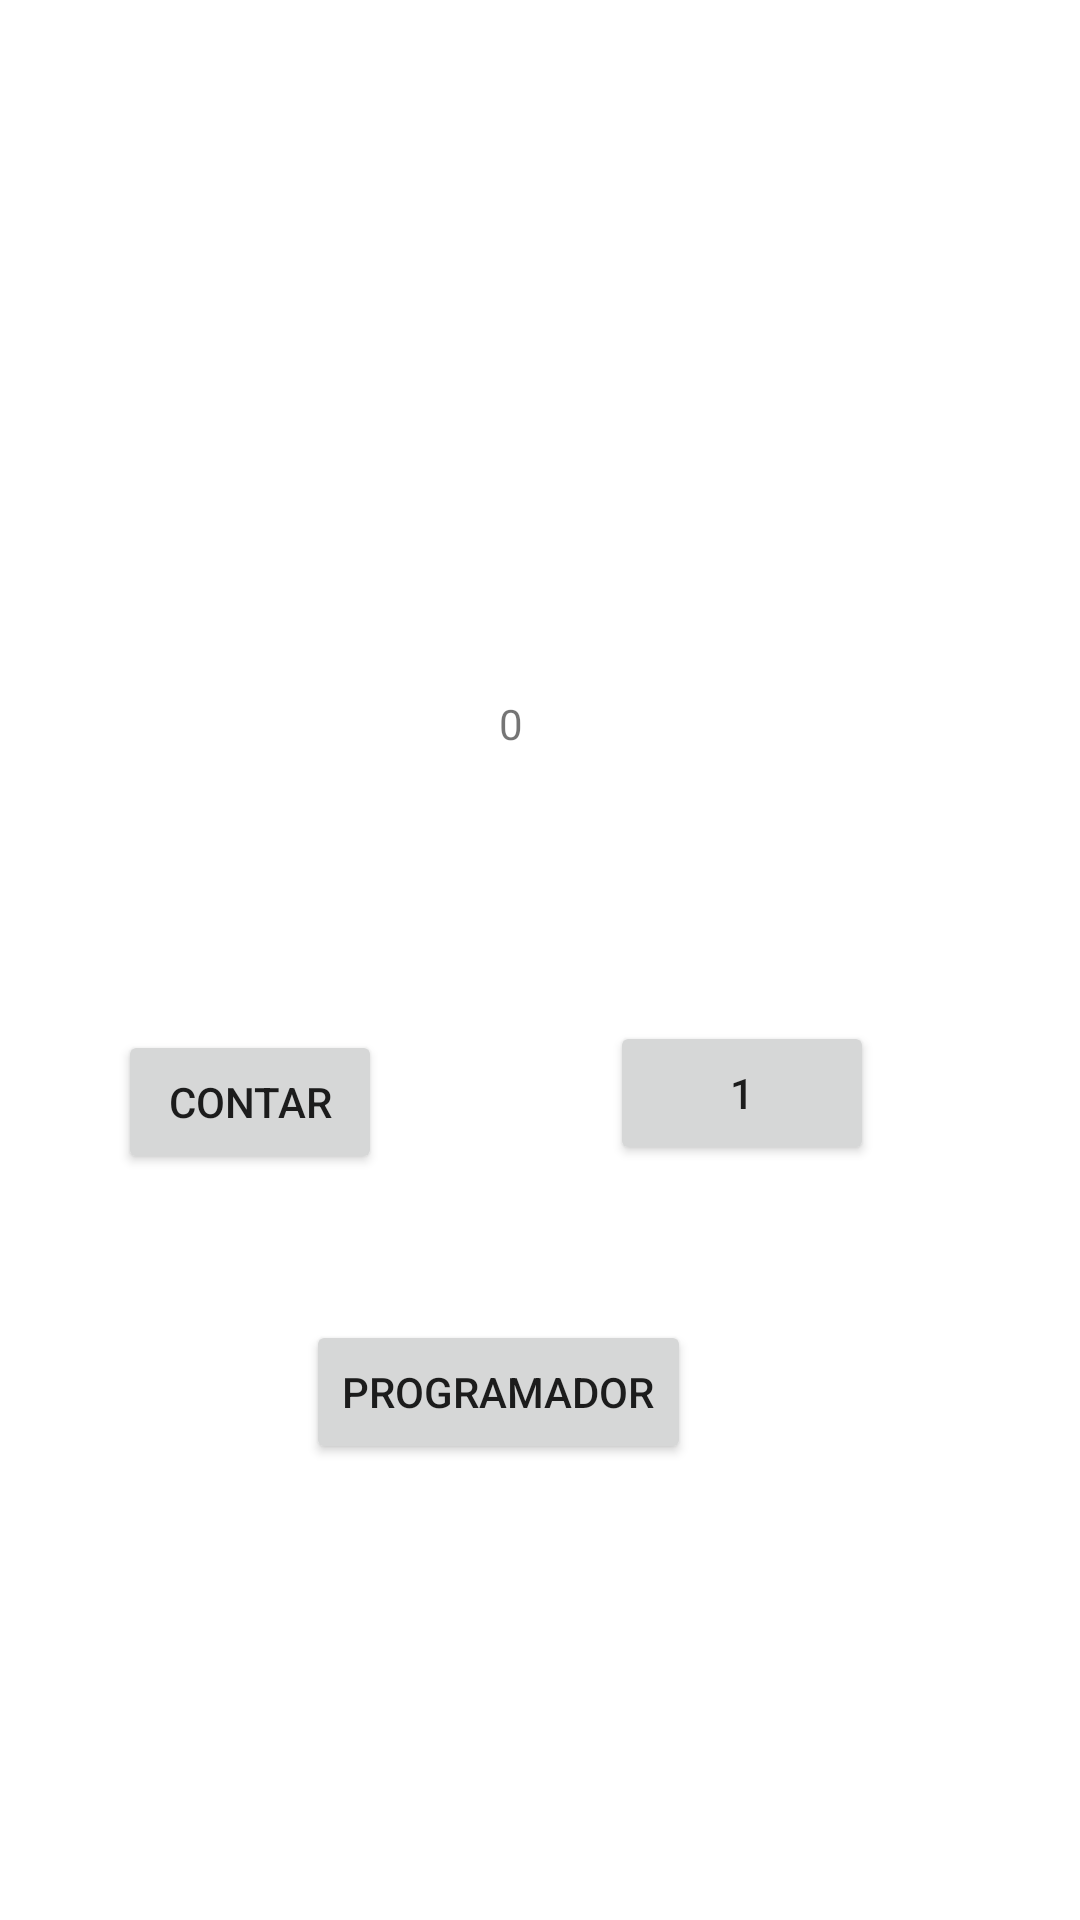

Produce the Android XML layout that renders to this screen, including the resource entries it uses.
<!-- AndroidManifest.xml: application theme Theme.MiPrimerPrograma -->
<!-- res/layout/activity_main.xml -->
<?xml version="1.0" encoding="utf-8"?>
<androidx.constraintlayout.widget.ConstraintLayout xmlns:android="http://schemas.android.com/apk/res/android"
    xmlns:app="http://schemas.android.com/apk/res-auto"
    xmlns:tools="http://schemas.android.com/tools"
    android:layout_width="match_parent"
    android:layout_height="match_parent"
    tools:context=".MainActivity">

    <TextView
        android:id="@+id/txtvDisplay"
        android:layout_width="wrap_content"
        android:layout_height="wrap_content"
        android:text="0"
        app:layout_constraintBottom_toBottomOf="parent"
        app:layout_constraintEnd_toEndOf="parent"
        app:layout_constraintHorizontal_bias="0.473"
        app:layout_constraintStart_toStartOf="parent"
        app:layout_constraintTop_toTopOf="parent"
        app:layout_constraintVertical_bias="0.373" />

    <Button
        android:id="@+id/button"
        android:layout_width="wrap_content"
        android:layout_height="wrap_content"
        android:onClick="onClickContar"
        android:text="Contar"
        app:layout_constraintBottom_toBottomOf="parent"
        app:layout_constraintEnd_toEndOf="parent"
        app:layout_constraintHorizontal_bias="0.145"
        app:layout_constraintStart_toStartOf="parent"
        app:layout_constraintTop_toBottomOf="@+id/txtvDisplay"
        app:layout_constraintVertical_bias="0.271" />

    <Button
        android:id="@+id/button2"
        android:layout_width="wrap_content"
        android:layout_height="wrap_content"
        android:layout_marginStart="76dp"
        android:onClick="onClickNumero"
        android:text="1"
        app:layout_constraintBottom_toBottomOf="parent"
        app:layout_constraintEnd_toEndOf="parent"
        app:layout_constraintHorizontal_bias="0.0"
        app:layout_constraintStart_toEndOf="@+id/button"
        app:layout_constraintTop_toTopOf="parent"
        app:layout_constraintVertical_bias="0.575" />

    <Button
        android:id="@+id/button3"
        android:layout_width="wrap_content"
        android:layout_height="wrap_content"
        android:layout_marginBottom="152dp"
        android:onClick="onClickProgramador"
        android:text="Programador"
        app:layout_constraintBottom_toBottomOf="parent"
        app:layout_constraintEnd_toEndOf="parent"
        app:layout_constraintHorizontal_bias="0.441"
        app:layout_constraintStart_toStartOf="parent"
        app:layout_constraintTop_toBottomOf="@+id/button2"
        app:layout_constraintVertical_bias="1.0" />

</androidx.constraintlayout.widget.ConstraintLayout>
<!-- resources referenced by this layout -->
<resources>
  <style name="Theme.MiPrimerPrograma" parent="Theme.MaterialComponents.DayNight.DarkActionBar">
          
          <item name="colorPrimary">@color/purple_500</item>
          <item name="colorPrimaryVariant">@color/purple_700</item>
          <item name="colorOnPrimary">@color/white</item>
          
          <item name="colorSecondary">@color/teal_200</item>
          <item name="colorSecondaryVariant">@color/teal_700</item>
          <item name="colorOnSecondary">@color/black</item>
          
          <item name="android:statusBarColor" tools:targetApi="l">?attr/colorPrimaryVariant</item>
          
      </style>
  <!-- not gathered from this repository: default colours our renderer supplied (Android Studio template values) -->
  <color name="purple_500">#FF6200EE</color>
  <color name="purple_700">#FF3700B3</color>
  <color name="teal_200">#FF03DAC5</color>
  <color name="teal_700">#FF018786</color>
  <color name="black">#FF000000</color>
  <color name="white">#FFFFFFFF</color>
</resources>
